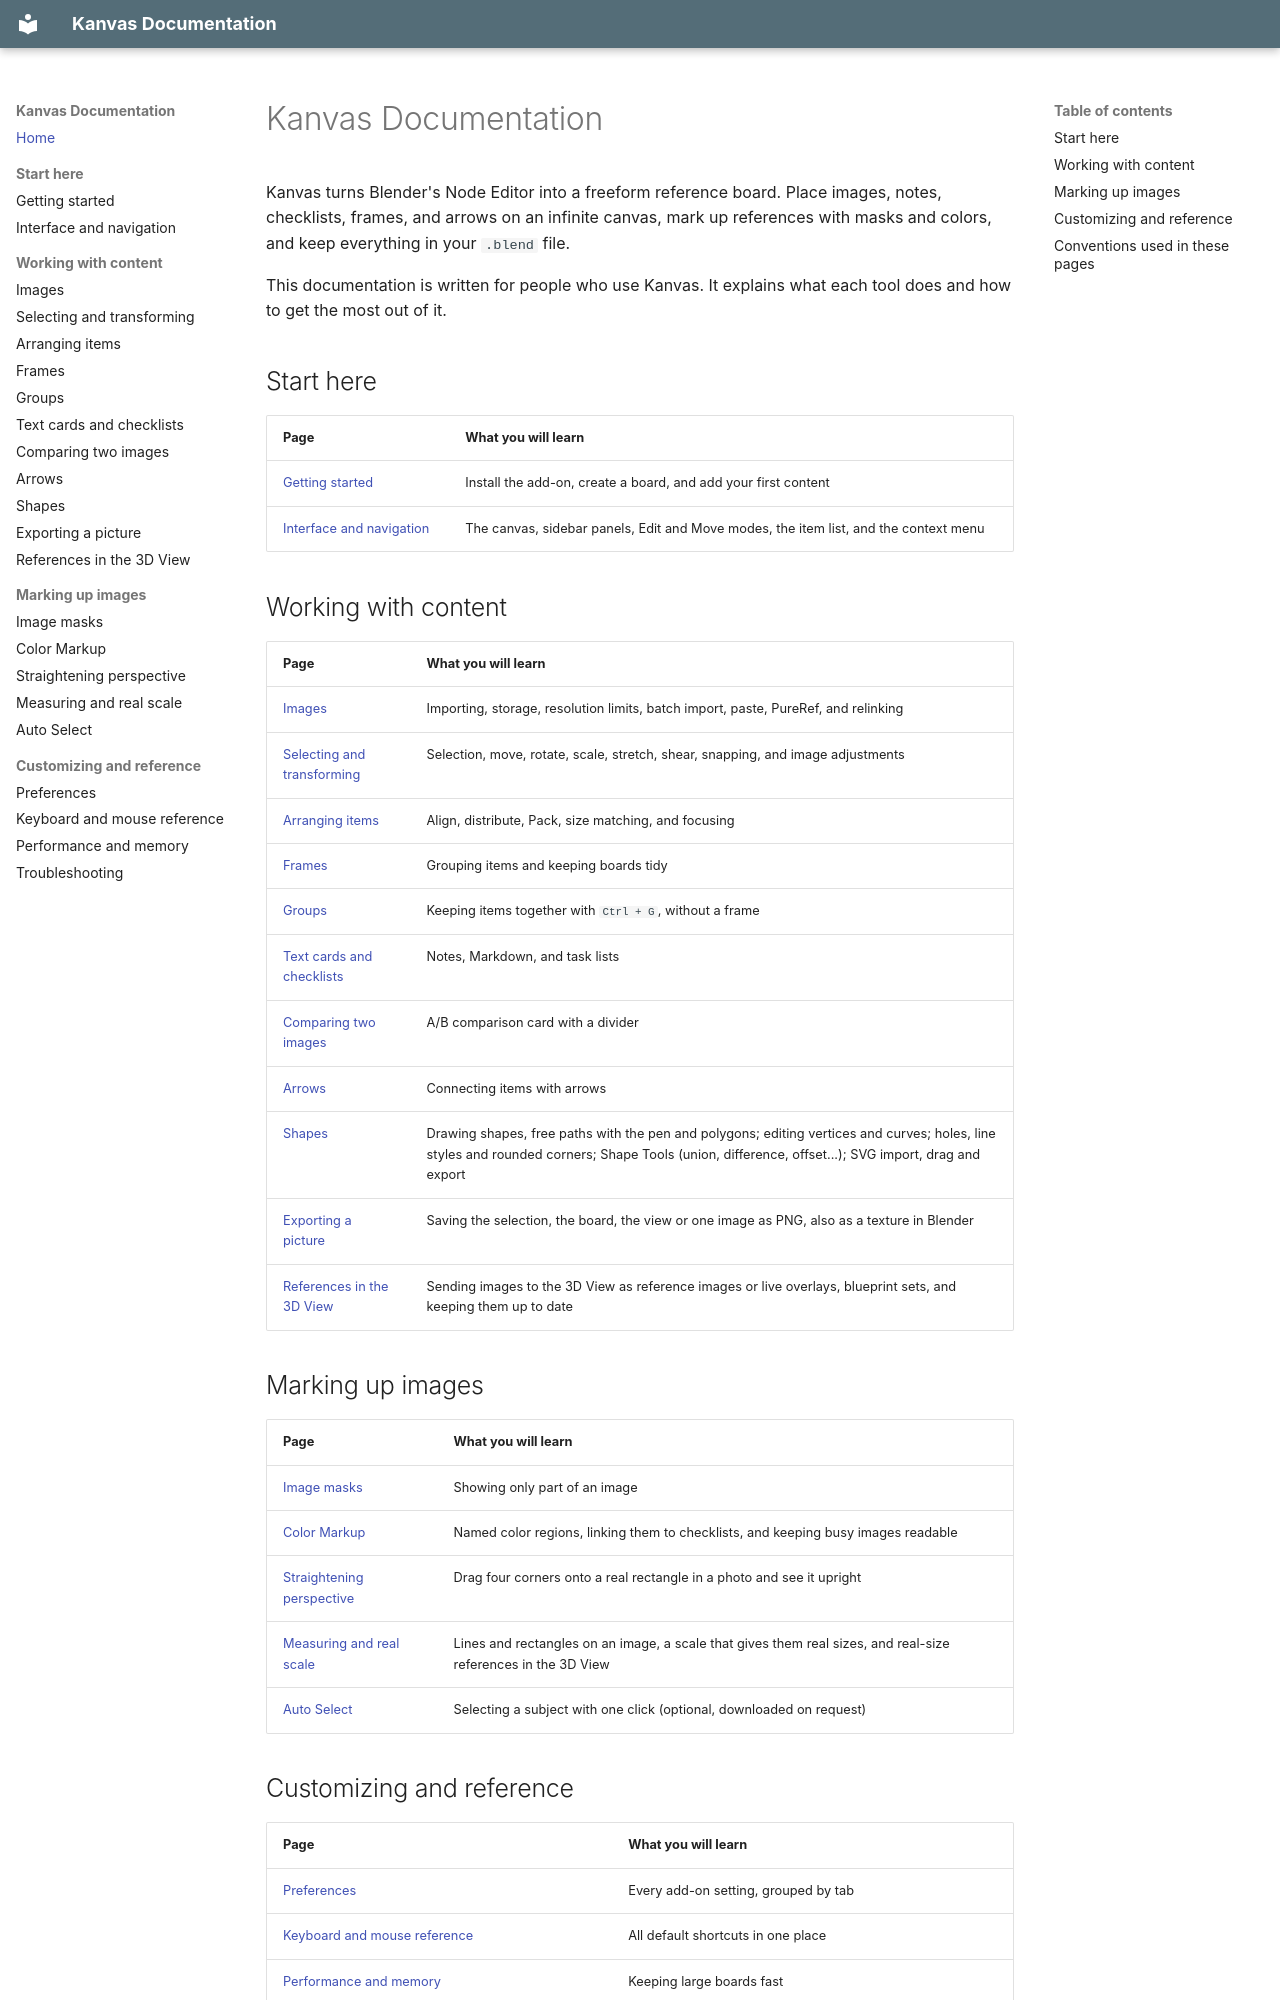

repository: r-kez/k_tools_kanvas · page: index.html · generator: mkdocs

# Kanvas Documentation

Kanvas turns Blender's Node Editor into a freeform reference board. Place images, notes, checklists, frames, and arrows on an infinite canvas, mark up references with masks and colors, and keep everything in your `.blend` file.

This documentation is written for people who use Kanvas. It explains what each tool does and how to get the most out of it.

## Start here

| Page | What you will learn |
| --- | --- |
| [Getting started](getting-started.md) | Install the add-on, create a board, and add your first content |
| [Interface and navigation](interface.md) | The canvas, sidebar panels, Edit and Move modes, the item list, and the context menu |

## Working with content

| Page | What you will learn |
| --- | --- |
| [Images](images.md) | Importing, storage, resolution limits, batch import, paste, PureRef, and relinking |
| [Selecting and transforming](transforms.md) | Selection, move, rotate, scale, stretch, shear, snapping, and image adjustments |
| [Arranging items](arranging.md) | Align, distribute, Pack, size matching, and focusing |
| [Frames](frames.md) | Grouping items and keeping boards tidy |
| [Groups](groups.md) | Keeping items together with `Ctrl + G`, without a frame |
| [Text cards and checklists](text-cards.md) | Notes, Markdown, and task lists |
| [Comparing two images](comparison.md) | A/B comparison card with a divider |
| [Arrows](arrows.md) | Connecting items with arrows |
| [Shapes](shapes.md) | Drawing shapes, free paths with the pen and polygons; editing vertices and curves; holes, line styles and rounded corners; Shape Tools (union, difference, offset...); SVG import, drag and export |
| [Exporting a picture](export-image.md) | Saving the selection, the board, the view or one image as PNG, also as a texture in Blender |
| [References in the 3D View](references-3d.md) | Sending images to the 3D View as reference images or live overlays, blueprint sets, and keeping them up to date |

## Marking up images

| Page | What you will learn |
| --- | --- |
| [Image masks](masks.md) | Showing only part of an image |
| [Color Markup](color-markup.md) | Named color regions, linking them to checklists, and keeping busy images readable |
| [Straightening perspective](perspective.md) | Drag four corners onto a real rectangle in a photo and see it upright |
| [Measuring and real scale](measure.md) | Lines and rectangles on an image, a scale that gives them real sizes, and real-size references in the 3D View |
| [Auto Select](auto-select.md) | Selecting a subject with one click (optional, downloaded on request) |
